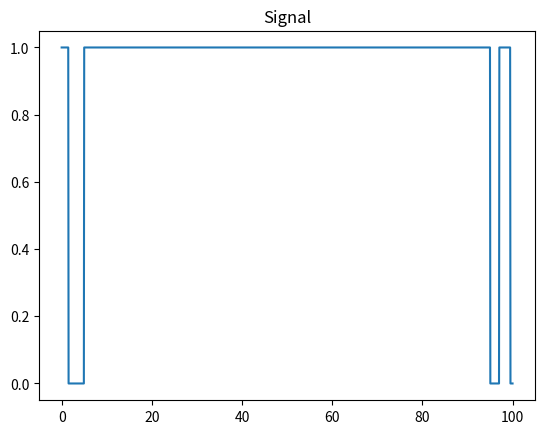
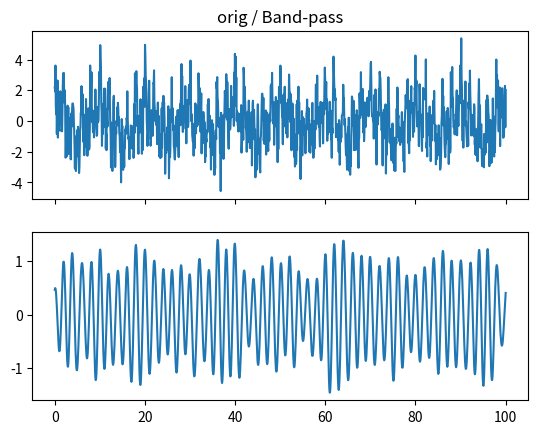
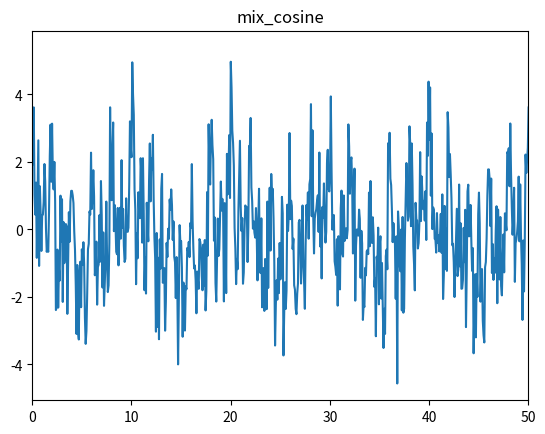
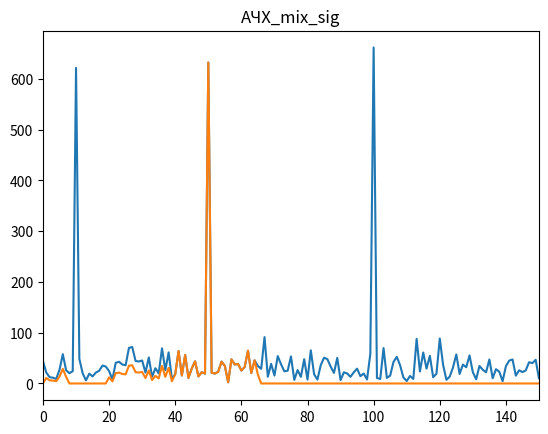

Source code (Python) for these figures, in order:
import numpy as np
from matplotlib import pyplot as plt
import random
import scipy


def generate_cosine_wave(freq, sample_rate, duration):
    x = np.linspace(0, duration, sample_rate*duration, endpoint=False)
    frequencies = x * freq
    # 2pi для преобразования в радианы
    y = np.cos((2 * np.pi) * frequencies)
    return x, y


def single_rec(x, right, width, ampl): #
    return ampl/2*(np.sign(x - right) * np.sign(-x + (right + width)) + 1)

# ФНЧ
x = np.linspace(0, 100, 1300)
sig_freq = single_rec(x, -1, 2.5, 1) # частота среза ~32.5
sig_phas = np.zeros(len(x))

sig1 = sig_freq[:650]
sigg = single_rec(x, 97, 2.5, 1)
sig2 = sigg[650:]
sig3 = np.concatenate((sig1, sig2))

spectre_lpf = sig3 * (np.cos(sig_phas)+np.sin(sig_phas)*1j)
result = scipy.fft.ifft(spectre_lpf)

# ФВЧ
x = np.linspace(0, 100, 1300)
sig3 = single_rec(x, 5, 90, 1) # частота среза ~65
sig_phas = np.zeros(len(x))
# sig1 = sig_freq[:650]
# sigg = single_rec(x, 99, 2, 1)
# sig2 = sigg[650:]
# sig3 = np.concatenate((sig1, sig2))
spectre_hpf = sig3 * (np.cos(sig_phas)+np.sin(sig_phas)*1j)
result = scipy.fft.ifft(spectre_hpf)

# Генерируем sin(x) для свёртки с res_cut2
SAMPLE_RATE = 1300  # Гц, сколько точек используется для представления синусоидальной волны на интервале 1 с
DURATION = 1  # Секунды
_, cos1 = generate_cosine_wave(10, SAMPLE_RATE, DURATION)
_, cos2 = generate_cosine_wave(50, SAMPLE_RATE, DURATION)
_, cos3 = generate_cosine_wave(100, SAMPLE_RATE, DURATION)
noise_sig = np.random.normal(0, 1, 1300)
mixed_sig = cos1 + cos2 + cos3 + noise_sig
# mixed_sig2 = cos1


# ФНЧ + ФВЧ
band_pass = spectre_lpf + spectre_hpf
filtered = np.real(mixed_sig - np.fft.ifft(band_pass * np.fft.fft(mixed_sig)))

# mul = np.real(np.fft.ifft(np.fft.fft(mixed_sig) * sig))
x_new = np.linspace(0, 100, 2599)

# fig, ax1 = plt.subplots()
# ax1.set_title('Ampl_Phas')
# ax1.set_xlim([0, 100])
# ax1.plot(x, sig_phas)
# ax1.plot(x, sig3)
#
# fig, ax2 = plt.subplots()
# ax2.set_title('Signal')
# ax2.set_xlim([0, 100])
# ax2.plot(x, result)

fig, ax3 = plt.subplots()
ax3.set_title('Signal')
ax3.plot(x, band_pass)

fig, ax4 = plt.subplots(2, 1, sharex=True)
ax4[0].set_title('orig / Band-pass')
ax4[0].plot(x, mixed_sig)
ax4[1].plot(x, filtered)

fig, ax5 = plt.subplots()
ax5.set_title('mix_cosine')
ax5.set_xlim([0, 50])
ax5.plot(x, mixed_sig)

fig, ax6 = plt.subplots()
ax6.set_title('АЧХ_mix_sig')
ax6.set_xlim([0, 150])
ax6.plot(abs(scipy.fft.fft(mixed_sig)))
ax6.plot(abs(scipy.fft.fft(filtered)))

# fig, ax7 = plt.subplots()
# ax7.set_title('АЧХ_filter')
# ax7.set_xlim([0, 150])
# # ax7.plot(abs(scipy.fft.fft(res_cut2)))
# ax7.plot(abs(scipy.fft.fft(mul)))

plt.show()

